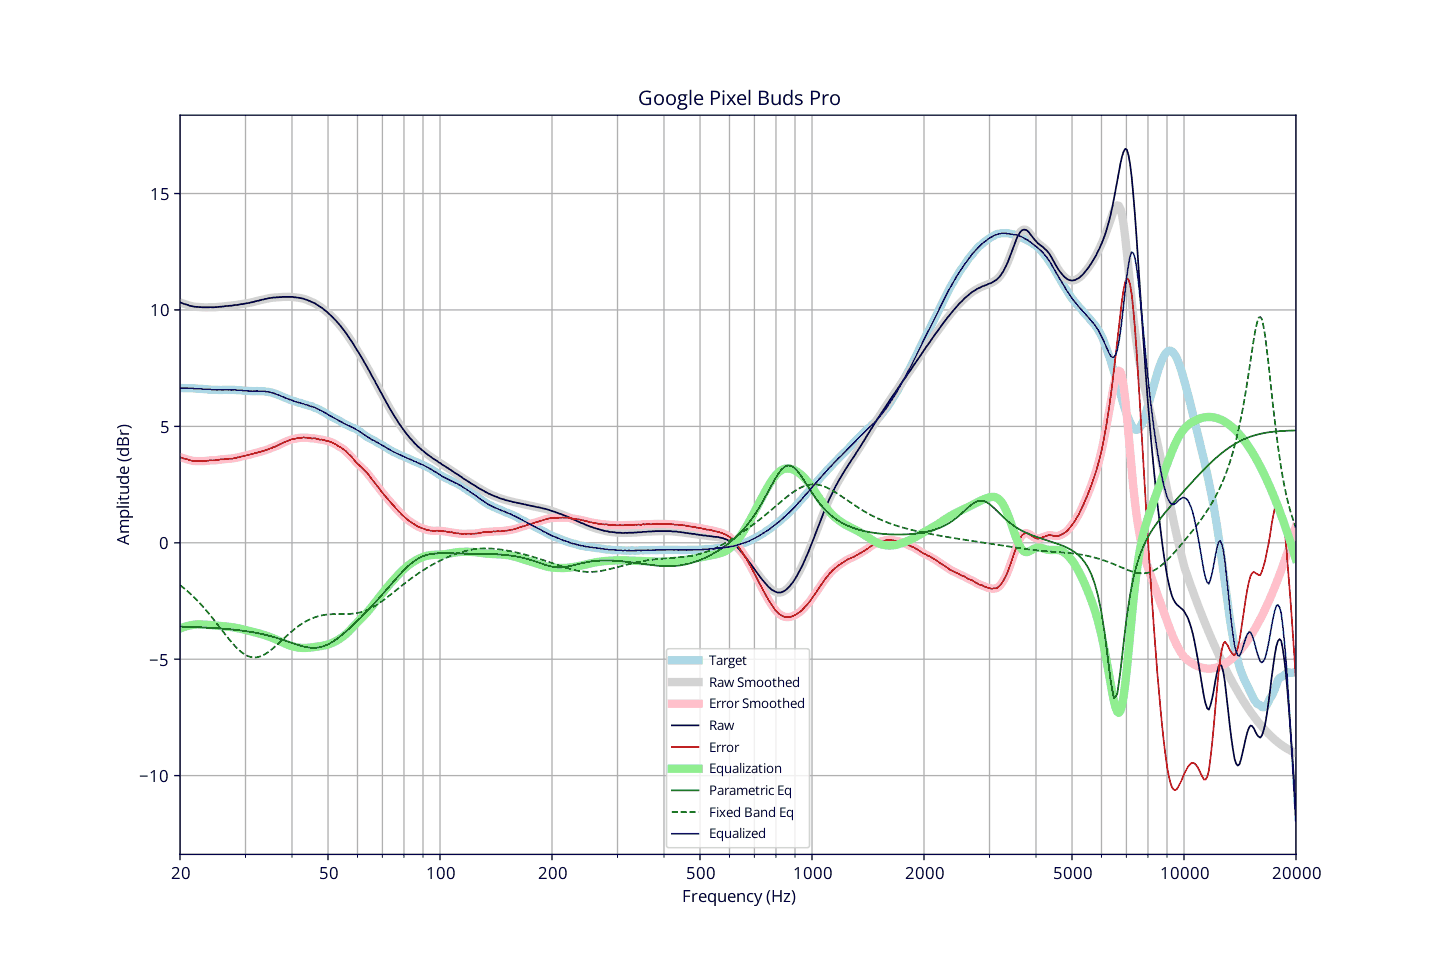

Source data for this figure (header and first rows):
frequency, raw, error, smoothed, error_smoothed, equalization, parametric_eq, fixed_band_eq, equalized_raw, equalized_smoothed, target
20.00, 10.32, 3.68, 10.32, 3.68, -3.68, -3.60, -1.82, 6.64, 6.64, 6.65
20.20, 10.30, 3.66, 10.30, 3.65, -3.65, -3.60, -1.87, 6.65, 6.64, 6.65
20.40, 10.27, 3.63, 10.28, 3.63, -3.63, -3.60, -1.92, 6.64, 6.65, 6.65
20.61, 10.25, 3.61, 10.25, 3.61, -3.61, -3.60, -1.98, 6.65, 6.65, 6.65
20.81, 10.23, 3.60, 10.23, 3.59, -3.59, -3.61, -2.04, 6.65, 6.64, 6.63
21.02, 10.21, 3.58, 10.21, 3.57, -3.57, -3.61, -2.10, 6.65, 6.64, 6.63
21.23, 10.18, 3.55, 10.19, 3.55, -3.55, -3.61, -2.16, 6.63, 6.64, 6.63
21.44, 10.17, 3.53, 10.17, 3.53, -3.54, -3.61, -2.23, 6.63, 6.63, 6.64
21.66, 10.15, 3.52, 10.15, 3.52, -3.53, -3.62, -2.29, 6.63, 6.63, 6.63
21.87, 10.14, 3.51, 10.14, 3.51, -3.52, -3.62, -2.36, 6.63, 6.63, 6.63
22.09, 10.13, 3.51, 10.13, 3.51, -3.51, -3.62, -2.43, 6.62, 6.62, 6.62
22.31, 10.13, 3.51, 10.13, 3.51, -3.51, -3.62, -2.50, 6.63, 6.62, 6.62
22.54, 10.12, 3.51, 10.12, 3.51, -3.50, -3.63, -2.57, 6.62, 6.62, 6.61
22.76, 10.12, 3.51, 10.12, 3.51, -3.51, -3.63, -2.64, 6.62, 6.61, 6.61
22.99, 10.11, 3.50, 10.11, 3.51, -3.51, -3.63, -2.72, 6.60, 6.60, 6.61
23.22, 10.11, 3.51, 10.11, 3.51, -3.51, -3.64, -2.80, 6.60, 6.60, 6.60
23.45, 10.11, 3.51, 10.11, 3.51, -3.52, -3.64, -2.88, 6.59, 6.59, 6.60
23.69, 10.11, 3.52, 10.11, 3.53, -3.52, -3.64, -2.96, 6.59, 6.59, 6.59
23.92, 10.11, 3.53, 10.11, 3.53, -3.53, -3.65, -3.04, 6.59, 6.59, 6.58
24.16, 10.12, 3.54, 10.11, 3.54, -3.53, -3.65, -3.13, 6.59, 6.58, 6.58
24.40, 10.11, 3.54, 10.12, 3.54, -3.54, -3.66, -3.21, 6.57, 6.58, 6.58
24.65, 10.11, 3.54, 10.12, 3.54, -3.54, -3.66, -3.30, 6.57, 6.57, 6.58
24.89, 10.12, 3.55, 10.12, 3.54, -3.55, -3.67, -3.39, 6.57, 6.57, 6.58
25.14, 10.12, 3.55, 10.13, 3.55, -3.56, -3.67, -3.48, 6.57, 6.57, 6.57
25.39, 10.13, 3.57, 10.13, 3.57, -3.56, -3.67, -3.57, 6.57, 6.57, 6.56
25.65, 10.14, 3.58, 10.14, 3.57, -3.57, -3.68, -3.66, 6.57, 6.57, 6.56
25.91, 10.14, 3.58, 10.15, 3.58, -3.58, -3.68, -3.75, 6.56, 6.57, 6.56
26.16, 10.15, 3.58, 10.15, 3.59, -3.59, -3.69, -3.84, 6.57, 6.57, 6.57
26.43, 10.16, 3.59, 10.16, 3.59, -3.59, -3.70, -3.92, 6.57, 6.57, 6.57
26.69, 10.17, 3.60, 10.17, 3.60, -3.60, -3.70, -4.01, 6.57, 6.57, 6.57
26.96, 10.17, 3.60, 10.17, 3.61, -3.61, -3.71, -4.10, 6.57, 6.57, 6.57
27.23, 10.18, 3.62, 10.18, 3.61, -3.61, -3.71, -4.18, 6.57, 6.57, 6.57
27.50, 10.18, 3.62, 10.19, 3.62, -3.62, -3.72, -4.27, 6.56, 6.57, 6.57
27.77, 10.19, 3.62, 10.20, 3.63, -3.63, -3.73, -4.34, 6.56, 6.57, 6.57
28.05, 10.21, 3.65, 10.20, 3.64, -3.64, -3.74, -4.42, 6.57, 6.56, 6.56
28.33, 10.21, 3.65, 10.21, 3.65, -3.65, -3.74, -4.49, 6.56, 6.56, 6.56
28.62, 10.22, 3.67, 10.22, 3.67, -3.67, -3.75, -4.56, 6.55, 6.56, 6.55
28.90, 10.23, 3.67, 10.23, 3.68, -3.68, -3.76, -4.62, 6.55, 6.55, 6.56
29.19, 10.25, 3.70, 10.25, 3.70, -3.70, -3.77, -4.68, 6.55, 6.55, 6.55
29.48, 10.25, 3.72, 10.26, 3.72, -3.72, -3.78, -4.74, 6.54, 6.54, 6.54
29.78, 10.27, 3.74, 10.27, 3.74, -3.73, -3.79, -4.78, 6.54, 6.54, 6.53
30.08, 10.28, 3.75, 10.28, 3.75, -3.75, -3.80, -4.82, 6.53, 6.53, 6.53
30.38, 10.29, 3.77, 10.29, 3.77, -3.77, -3.81, -4.86, 6.52, 6.53, 6.52
30.68, 10.30, 3.78, 10.30, 3.78, -3.78, -3.82, -4.88, 6.52, 6.52, 6.52
30.99, 10.32, 3.80, 10.32, 3.80, -3.80, -3.83, -4.91, 6.52, 6.52, 6.52
31.30, 10.33, 3.82, 10.33, 3.82, -3.82, -3.84, -4.92, 6.51, 6.51, 6.52
31.61, 10.35, 3.84, 10.35, 3.84, -3.84, -3.85, -4.93, 6.52, 6.52, 6.51
31.93, 10.37, 3.86, 10.37, 3.86, -3.85, -3.86, -4.92, 6.52, 6.52, 6.51
32.24, 10.39, 3.87, 10.39, 3.87, -3.87, -3.88, -4.92, 6.52, 6.52, 6.52
32.57, 10.40, 3.89, 10.41, 3.89, -3.89, -3.89, -4.90, 6.51, 6.52, 6.51
32.89, 10.42, 3.91, 10.42, 3.91, -3.91, -3.90, -4.88, 6.51, 6.51, 6.52
33.22, 10.44, 3.93, 10.44, 3.93, -3.93, -3.92, -4.85, 6.51, 6.51, 6.51
33.55, 10.45, 3.94, 10.46, 3.95, -3.95, -3.93, -4.82, 6.50, 6.50, 6.51
33.89, 10.47, 3.97, 10.47, 3.97, -3.97, -3.95, -4.78, 6.50, 6.50, 6.50
34.23, 10.48, 4.00, 10.48, 4.00, -4.00, -3.97, -4.74, 6.49, 6.49, 6.49
34.57, 10.50, 4.02, 10.50, 4.02, -4.02, -3.99, -4.69, 6.48, 6.48, 6.48
34.92, 10.51, 4.05, 10.51, 4.05, -4.04, -4.00, -4.64, 6.47, 6.47, 6.46
35.27, 10.52, 4.07, 10.52, 4.07, -4.07, -4.02, -4.58, 6.45, 6.45, 6.46
35.62, 10.53, 4.11, 10.53, 4.10, -4.10, -4.04, -4.52, 6.43, 6.43, 6.42
35.97, 10.53, 4.12, 10.53, 4.13, -4.13, -4.06, -4.46, 6.40, 6.41, 6.41
... 635 more rows
